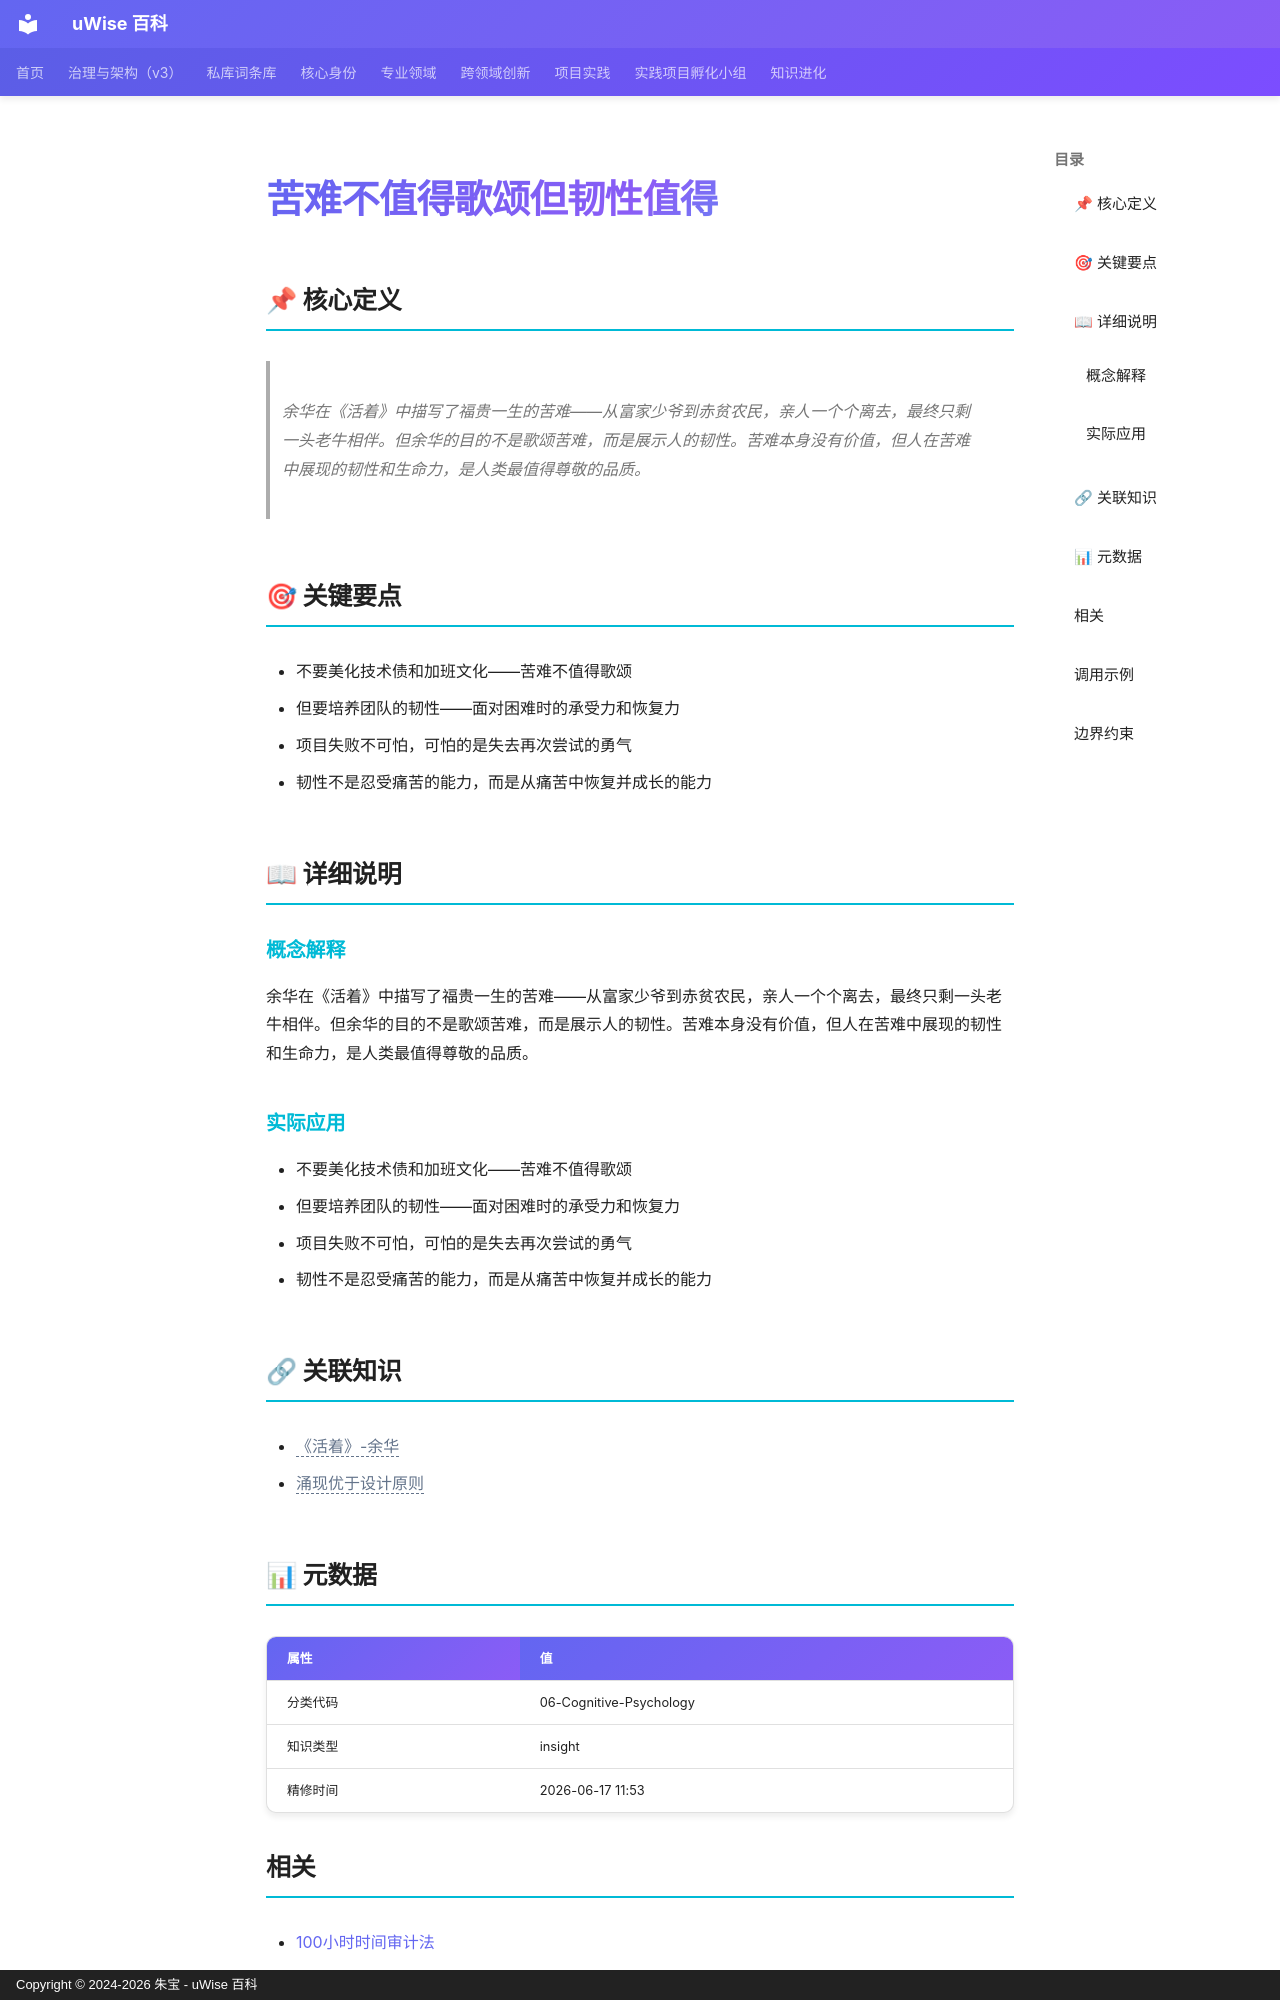

repository: zhubao315/uWise · page: vault-encyclopedia/md-222812d6/index.html · generator: mkdocs · copyright: Copyright © 2024-2026 朱宝 - uWise 百科

---
title: "苦难不值得歌颂但韧性值得"
description: "余华在《活着》中描写了福贵一生的苦难——从富家少爷到赤贫农民，亲人一个个离去，最终只剩一头老牛相伴。但余华的目的不是歌颂苦难，而是展示人的韧性。苦难本身没有价值，但人在苦难中展现的韧性和生命力，是人类最值得尊敬的品质。"
---

# 苦难不值得歌颂但韧性值得

## 📌 核心定义

> 余华在《活着》中描写了福贵一生的苦难——从富家少爷到赤贫农民，亲人一个个离去，最终只剩一头老牛相伴。但余华的目的不是歌颂苦难，而是展示人的韧性。苦难本身没有价值，但人在苦难中展现的韧性和生命力，是人类最值得尊敬的品质。

## 🎯 关键要点

- 不要美化技术债和加班文化——苦难不值得歌颂
- 但要培养团队的韧性——面对困难时的承受力和恢复力
- 项目失败不可怕，可怕的是失去再次尝试的勇气
- 韧性不是忍受痛苦的能力，而是从痛苦中恢复并成长的能力

## 📖 详细说明

### 概念解释
余华在《活着》中描写了福贵一生的苦难——从富家少爷到赤贫农民，亲人一个个离去，最终只剩一头老牛相伴。但余华的目的不是歌颂苦难，而是展示人的韧性。苦难本身没有价值，但人在苦难中展现的韧性和生命力，是人类最值得尊敬的品质。


### 实际应用

- 不要美化技术债和加班文化——苦难不值得歌颂
- 但要培养团队的韧性——面对困难时的承受力和恢复力
- 项目失败不可怕，可怕的是失去再次尝试的勇气
- 韧性不是忍受痛苦的能力，而是从痛苦中恢复并成长的能力

## 🔗 关联知识

- <span class="uw-unresolved" data-target="《活着》-余华" title="未解析的双链目标：《活着》-余华">《活着》-余华</span>
- <span class="uw-unresolved" data-target="涌现优于设计原则" title="未解析的双链目标：涌现优于设计原则">涌现优于设计原则</span>

## 📊 元数据

| 属性 | 值 |
|------|-----|
| 分类代码 | 06-Cognitive-Psychology |
| 知识类型 | insight |
| 精修时间 | 2026-06-17 11:53 |

## 相关

- [100小时时间审计法](../100-md-6b9a0e77/)
- [EXP-群体中保持独立思考的三道防火墙](../entry-56aecfb2/)
- [Not-Yet思维重构术](../not-yet-md-50c6f176/)
- [UGC、PGC和OGC的区别](../ugc-pgc-ogc-md-bbbf317d/)
- [WYSIATI](../wysiati-md-83d1b753/)

---
